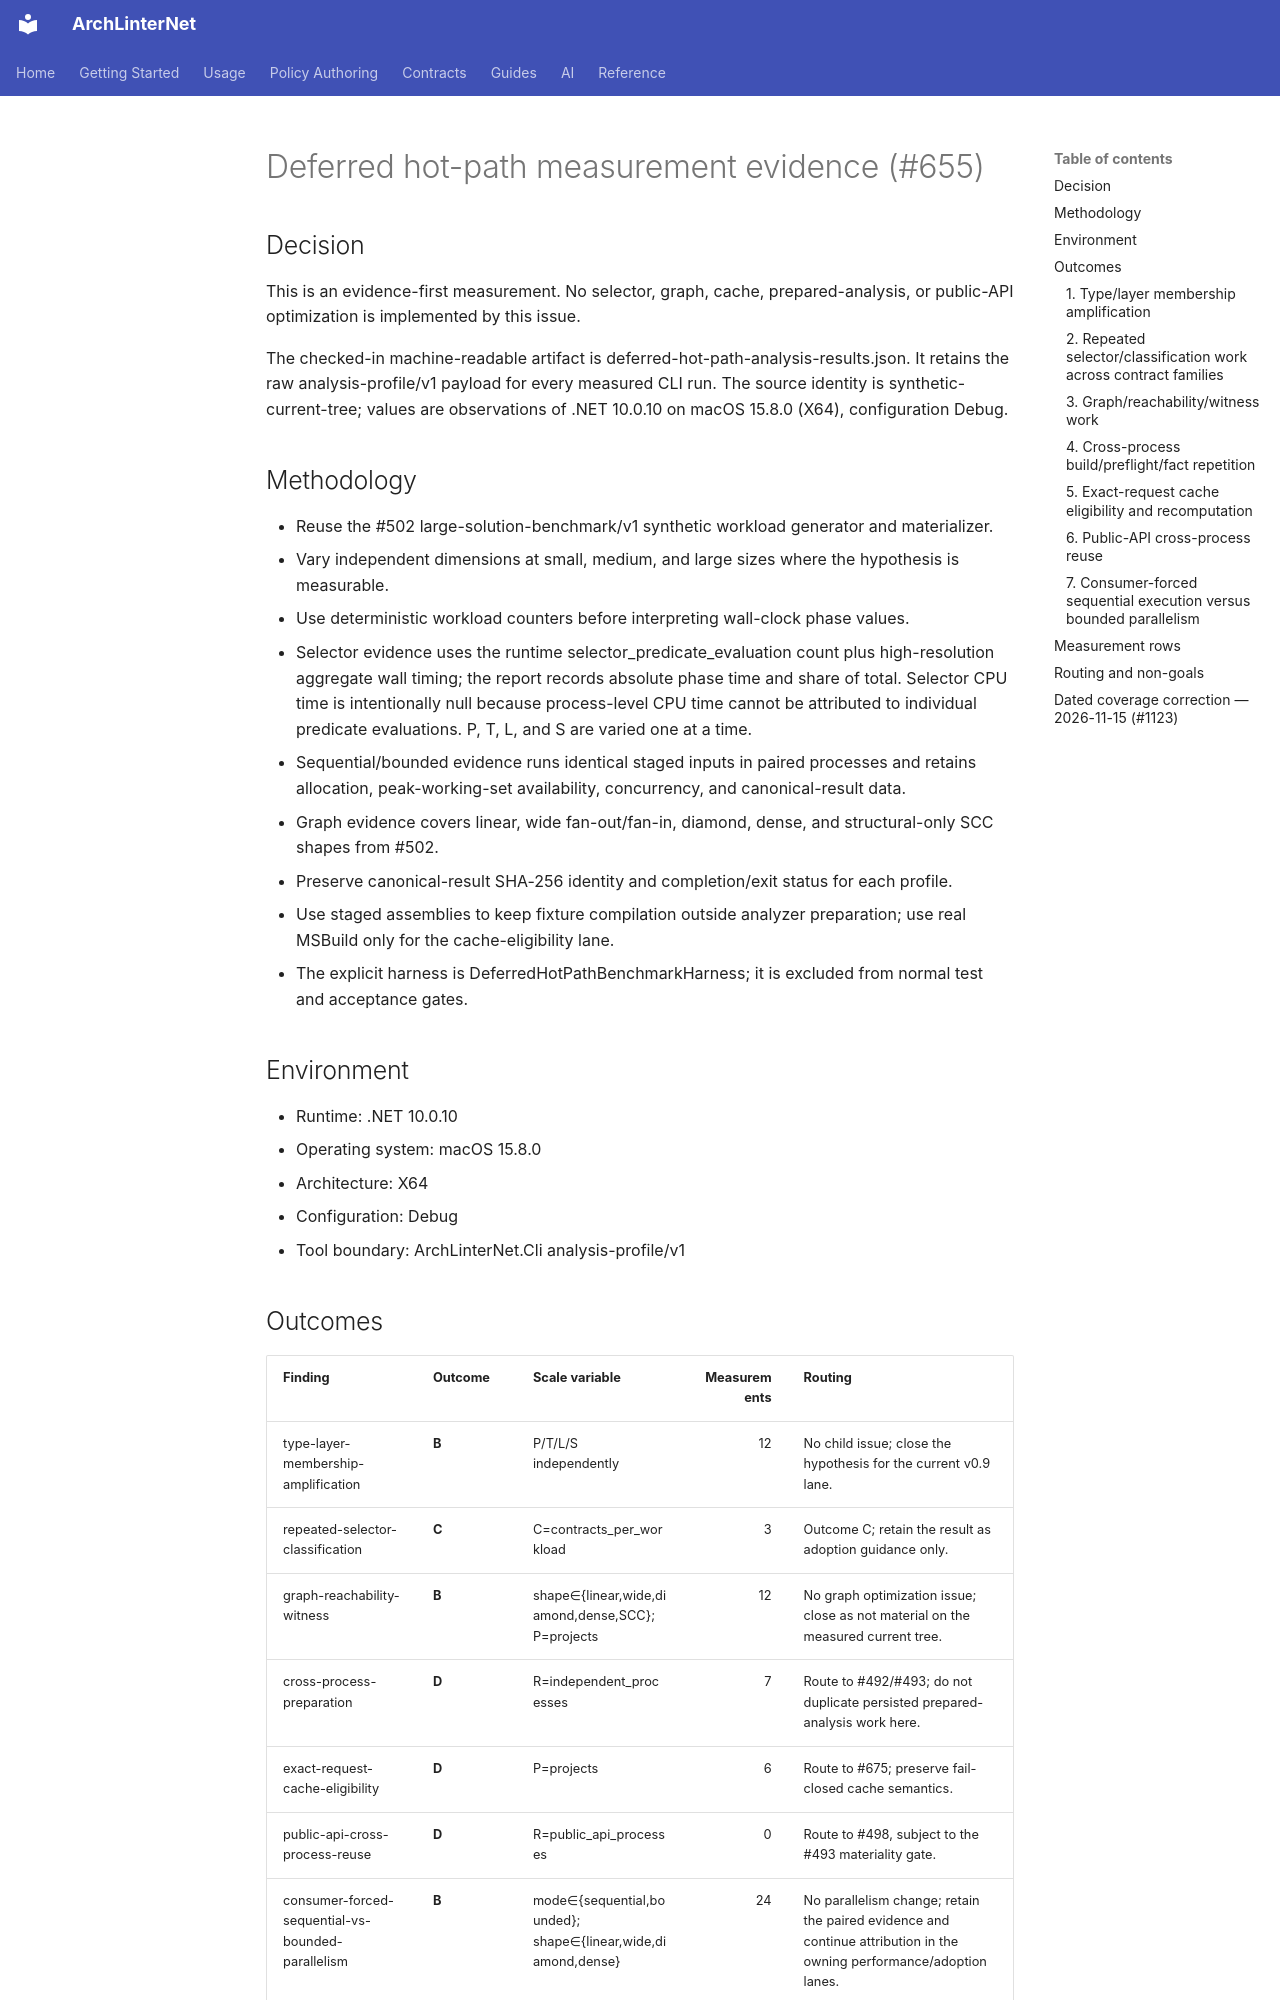

repository: eugenemalaschuk-source/arch-linter-net · page: internal/deferred-hot-path-analysis-evidence/index.html · generator: mkdocs

# Deferred hot-path measurement evidence (#655)

## Decision

This is an evidence-first measurement. No selector, graph, cache, prepared-analysis, or public-API optimization is implemented by this issue.

The checked-in machine-readable artifact is deferred-hot-path-analysis-results.json. It retains the raw analysis-profile/v1 payload for every measured CLI run. The source identity is synthetic-current-tree; values are observations of .NET 10.0.10 on macOS 15.8.0 (X64), configuration Debug.

## Methodology

- Reuse the #502 large-solution-benchmark/v1 synthetic workload generator and materializer.
- Vary independent dimensions at small, medium, and large sizes where the hypothesis is measurable.
- Use deterministic workload counters before interpreting wall-clock phase values.
- Selector evidence uses the runtime selector_predicate_evaluation count plus high-resolution aggregate wall timing; the report records absolute phase time and share of total. Selector CPU time is intentionally null because process-level CPU time cannot be attributed to individual predicate evaluations. P, T, L, and S are varied one at a time.
- Sequential/bounded evidence runs identical staged inputs in paired processes and retains allocation, peak-working-set availability, concurrency, and canonical-result data.
- Graph evidence covers linear, wide fan-out/fan-in, diamond, dense, and structural-only SCC shapes from #502.
- Preserve canonical-result SHA-256 identity and completion/exit status for each profile.
- Use staged assemblies to keep fixture compilation outside analyzer preparation; use real MSBuild only for the cache-eligibility lane.
- The explicit harness is DeferredHotPathBenchmarkHarness; it is excluded from normal test and acceptance gates.

## Environment

- Runtime: .NET 10.0.10
- Operating system: macOS 15.8.0
- Architecture: X64
- Configuration: Debug
- Tool boundary: ArchLinterNet.Cli analysis-profile/v1

## Outcomes

| Finding | Outcome | Scale variable | Measurements | Routing |
|---|---|---|---:|---|
| type-layer-membership-amplification | **B** | P/T/L/S independently | 12 | No child issue; close the hypothesis for the current v0.9 lane. |
| repeated-selector-classification | **C** | C=contracts_per_workload | 3 | Outcome C; retain the result as adoption guidance only. |
| graph-reachability-witness | **B** | shape∈{linear,wide,diamond,dense,SCC}; P=projects | 12 | No graph optimization issue; close as not material on the measured current tree. |
| cross-process-preparation | **D** | R=independent_processes | 7 | Route to #492/#493; do not duplicate persisted prepared-analysis work here. |
| exact-request-cache-eligibility | **D** | P=projects | 6 | Route to #675; preserve fail-closed cache semantics. |
| public-api-cross-process-reuse | **D** | R=public_api_processes | 0 | Route to #498, subject to the #493 materiality gate. |
| consumer-forced-sequential-vs-bounded-parallelism | **B** | mode∈{sequential,bounded}; shape∈{linear,wide,diamond,dense} | 24 | No parallelism change; retain the paired evidence and continue attribution in the owning performance/adoption lanes. |
